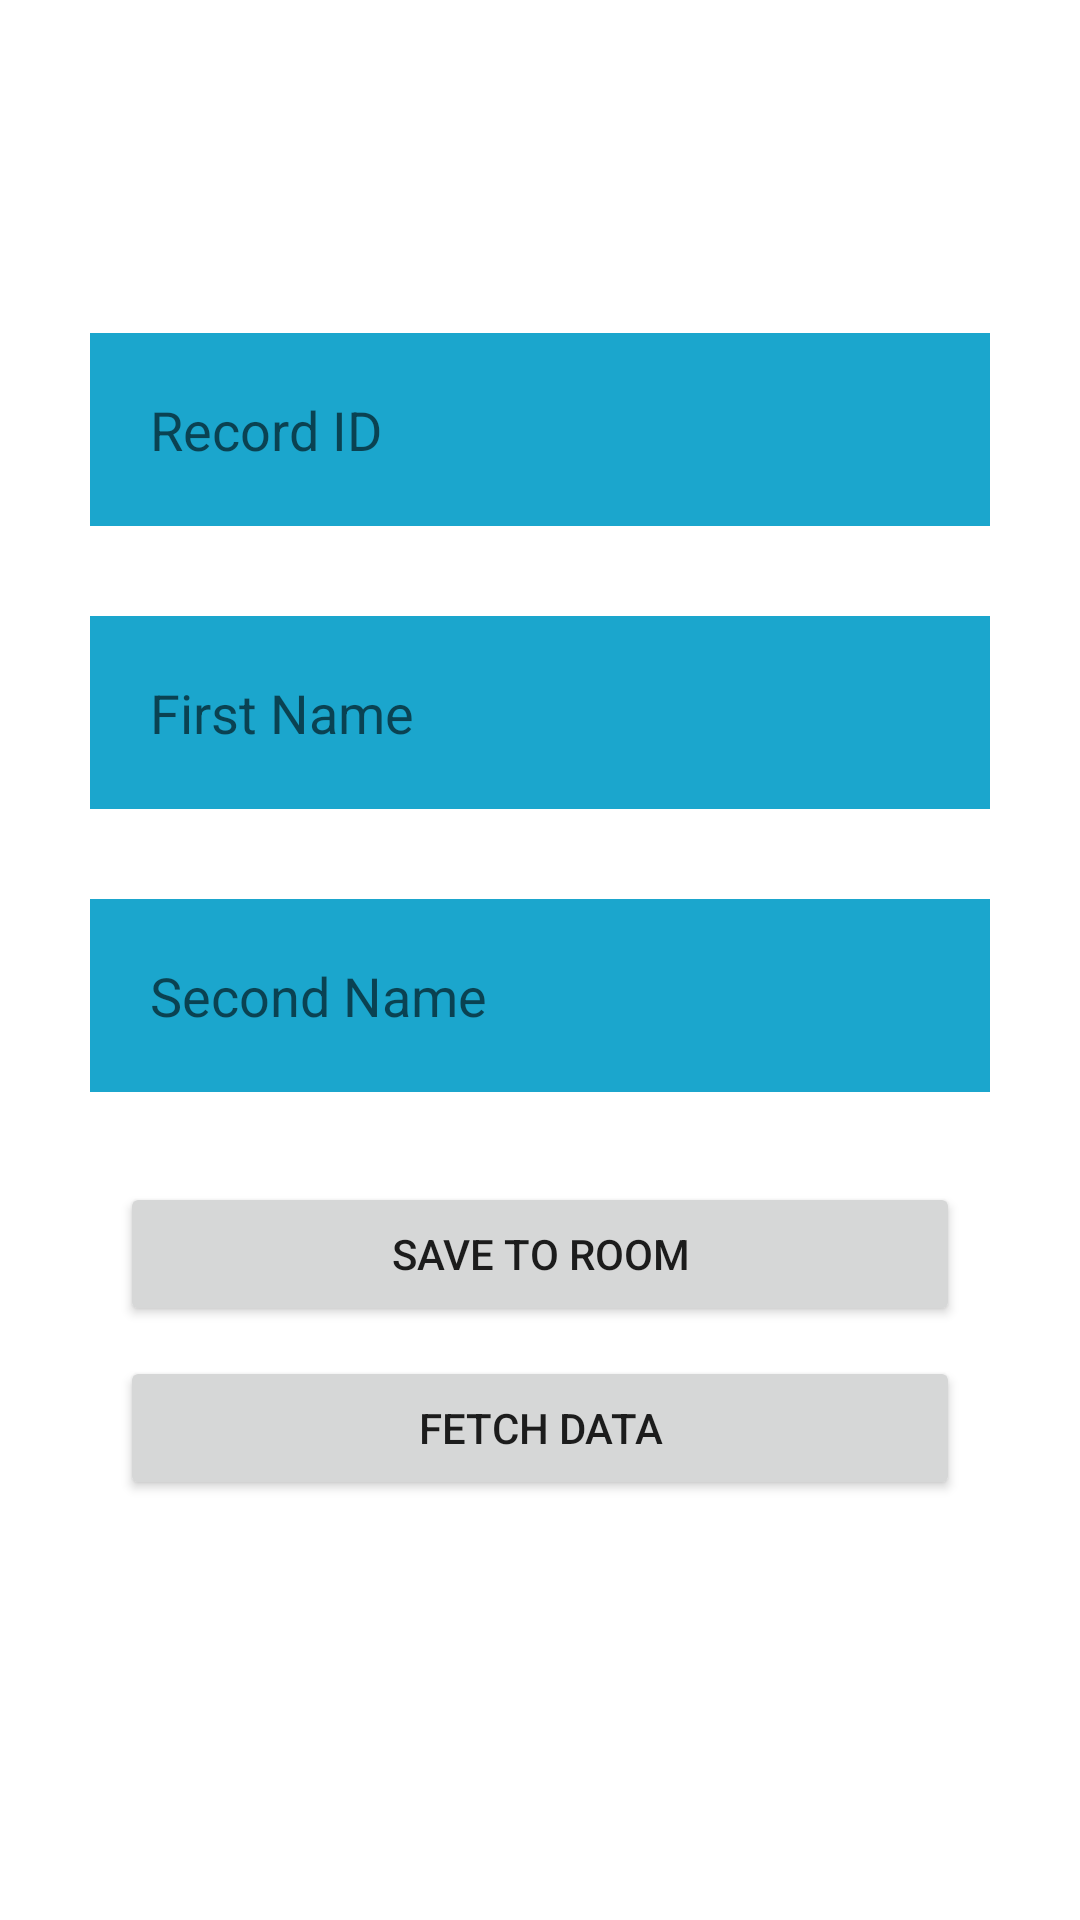

Produce the Android XML layout that renders to this screen, including the resource entries it uses.
<!-- AndroidManifest.xml: application theme Theme.RoomDatabasetest1 -->
<!-- res/layout/activity_main.xml -->
<?xml version="1.0" encoding="utf-8"?>
<androidx.appcompat.widget.LinearLayoutCompat xmlns:android="http://schemas.android.com/apk/res/android"
    xmlns:app="http://schemas.android.com/apk/res-auto"
    xmlns:tools="http://schemas.android.com/tools"
    android:layout_width="match_parent"
    android:layout_height="match_parent"
    android:orientation="vertical"
    android:gravity="center"
    tools:context=".MainActivity">

    <EditText
        android:layout_width="300dp"
        android:layout_height="wrap_content"
        android:layout_marginTop="10dp"
        android:padding="20dp"
        android:layout_marginLeft="10dp"
        android:layout_marginRight="10dp"
        android:textColor="@color/white"
        android:background="#1BA6CD"
        android:id="@+id/t1"
        android:hint="Record ID"/>

    <EditText
        android:layout_width="300dp"
        android:layout_height="wrap_content"
        android:id="@+id/t2"
        android:padding="20dp"
        android:layout_marginLeft="10dp"
        android:layout_marginRight="10dp"
        android:textColor="@color/white"
        android:background="#1BA6CD"
        android:layout_marginTop="30dp"
        android:hint="First Name"/>

    <EditText
        android:layout_width="300dp"
        android:layout_height="wrap_content"
        android:id="@+id/lname"
        android:padding="20dp"
        android:layout_marginLeft="10dp"
        android:layout_marginRight="10dp"
        android:textColor="@color/white"
        android:background="#1BA6CD"
        android:layout_marginTop="30dp"
        android:hint="Second Name"/>

    <Button
        android:layout_width="match_parent"
        android:layout_height="wrap_content"
        android:text="Save to Room"
        android:id="@+id/inserBtn"
        android:padding="10dp"
        android:layout_marginRight="40dp"
        android:layout_marginLeft="40dp"
        android:layout_marginTop="30dp"/>

    <Button
        android:layout_width="match_parent"
        android:layout_height="wrap_content"
        android:text="Fetch Data"
        android:id="@+id/FetchBtn"
        android:padding="10dp"
        android:layout_marginRight="40dp"
        android:layout_marginLeft="40dp"
        android:layout_marginTop="10dp"/>

    <TextView
        android:layout_width="wrap_content"
        android:layout_height="wrap_content"
        android:id="@+id/textForShow"
        android:layout_marginTop="20dp"
        android:text=""/>


</androidx.appcompat.widget.LinearLayoutCompat>
<!-- resources referenced by this layout -->
<resources>
  <style name="Theme.RoomDatabasetest1" parent="Theme.MaterialComponents.DayNight.DarkActionBar">
          
          <item name="colorPrimary">@color/purple_500</item>
          <item name="colorPrimaryVariant">@color/purple_700</item>
          <item name="colorOnPrimary">@color/white</item>
          
          <item name="colorSecondary">@color/teal_200</item>
          <item name="colorSecondaryVariant">@color/teal_700</item>
          <item name="colorOnSecondary">@color/black</item>
          
          <item name="android:statusBarColor" tools:targetApi="l">?attr/colorPrimaryVariant</item>
          
      </style>
  <!-- not gathered from this repository: default colours our renderer supplied (Android Studio template values) -->
  <color name="purple_500">#FF6200EE</color>
  <color name="purple_700">#FF3700B3</color>
  <color name="teal_200">#FF03DAC5</color>
  <color name="teal_700">#FF018786</color>
  <color name="black">#FF000000</color>
  <color name="white">#FFFFFFFF</color>
</resources>
